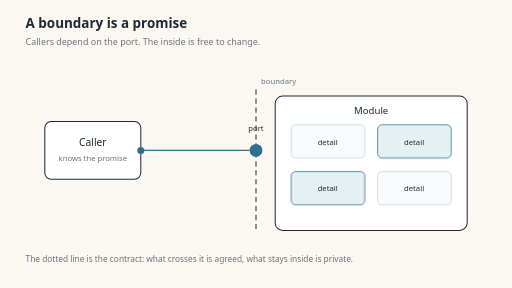
t = 0.00 s
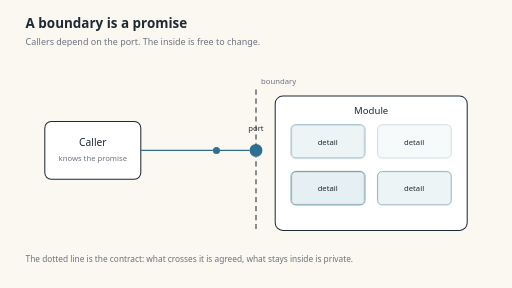
t = 1.63 s
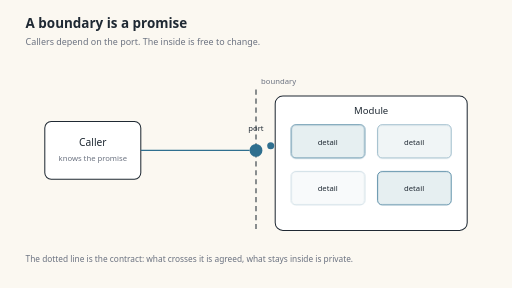
t = 2.80 s
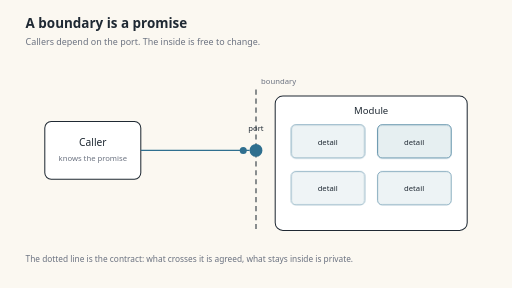
t = 4.30 s
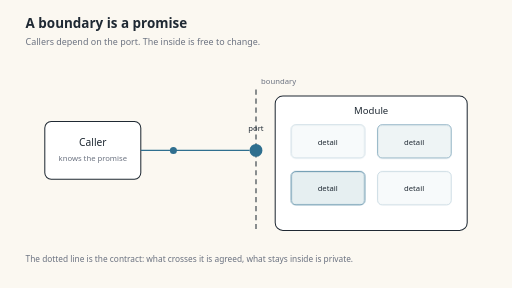
t = 5.80 s
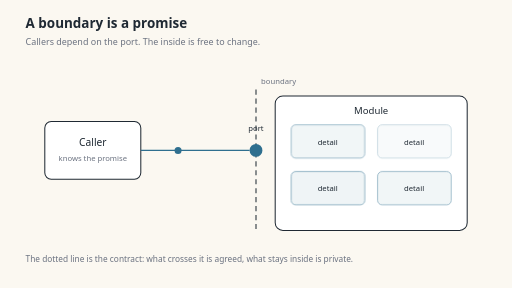
t = 7.30 s

The animated SVG that drew these frames (rendered in a browser with its animation timeline set to each time). Animation: 1 SMIL element (animateMotion=1), 1 CSS @keyframes rule; one cycle of 8.80 s, repeats indefinitely.

<svg xmlns="http://www.w3.org/2000/svg" viewBox="0 0 800 450" role="img" aria-labelledby="t d">
  <title id="t">A boundary is a promise</title>
  <desc id="d">A caller reaches a module through a stable port while the parts behind the boundary quietly change.</desc>
  <style>
    .paper{fill:#fbf8f1}.ink{fill:#1f2933}.muted{fill:#6b7280}
    .box{fill:#ffffff;stroke:#1f2933;stroke-width:1.6}
    .inner{fill:#e6eff1;stroke:#2f6f8f;stroke-width:1.2}
    .port{fill:#2f6f8f}
    .dash{fill:none;stroke:#1f2933;stroke-width:1.6;stroke-dasharray:8 6}
    .pulse{animation:pulse 6s ease-in-out infinite}
    .pulse.b{animation-delay:1.4s}.pulse.c{animation-delay:2.8s}
    @keyframes pulse{0%,100%{opacity:.3}50%{opacity:1}}
    @media (prefers-reduced-motion: reduce){*{animation:none!important}}
  </style>
  <rect class="paper" width="800" height="450"/>
  <text x="40" y="44" font-family="system-ui, sans-serif" font-size="21" font-weight="650" class="ink">A boundary is a promise</text>
  <text x="40" y="70" font-family="system-ui, sans-serif" font-size="14" class="muted">Callers depend on the port. The inside is free to change.</text>

  <rect x="70" y="190" width="150" height="90" rx="10" class="box"/>
  <text x="145" y="228" text-anchor="middle" font-family="system-ui, sans-serif" font-size="16" class="ink">Caller</text>
  <text x="145" y="252" text-anchor="middle" font-family="system-ui, sans-serif" font-size="12" class="muted">knows the promise</text>

  <line x1="400" y1="140" x2="400" y2="360" class="dash"/>
  <text x="408" y="132" font-family="system-ui, sans-serif" font-size="12" class="muted">boundary</text>

  <rect x="430" y="150" width="300" height="210" rx="12" class="box"/>
  <text x="580" y="178" text-anchor="middle" font-family="system-ui, sans-serif" font-size="15" class="ink">Module</text>
  <rect x="455" y="195" width="115" height="52" rx="7" class="inner pulse"/>
  <rect x="590" y="195" width="115" height="52" rx="7" class="inner pulse b"/>
  <rect x="455" y="268" width="115" height="52" rx="7" class="inner pulse c"/>
  <rect x="590" y="268" width="115" height="52" rx="7" class="inner pulse"/>
  <text x="512" y="226" text-anchor="middle" font-family="system-ui, sans-serif" font-size="12" class="ink">detail</text>
  <text x="647" y="226" text-anchor="middle" font-family="system-ui, sans-serif" font-size="12" class="ink">detail</text>
  <text x="512" y="299" text-anchor="middle" font-family="system-ui, sans-serif" font-size="12" class="ink">detail</text>
  <text x="647" y="299" text-anchor="middle" font-family="system-ui, sans-serif" font-size="12" class="ink">detail</text>

  <circle cx="400" cy="235" r="10" class="port"/>
  <text x="400" y="205" text-anchor="middle" font-family="system-ui, sans-serif" font-size="12" class="ink">port</text>

  <path d="M 220 235 L 390 235" fill="none" stroke="#2f6f8f" stroke-width="2"/>
  <circle r="5.5" fill="#2f6f8f">
    <animateMotion dur="6.5s" repeatCount="indefinite"
      path="M 220 235 L 390 235 M 390 235 L 455 221 M 455 221 L 390 235 M 390 235 L 220 235"/>
  </circle>

  <text x="40" y="410" font-family="system-ui, sans-serif" font-size="13" class="muted">The dotted line is the contract: what crosses it is agreed, what stays inside is private.</text>
</svg>
